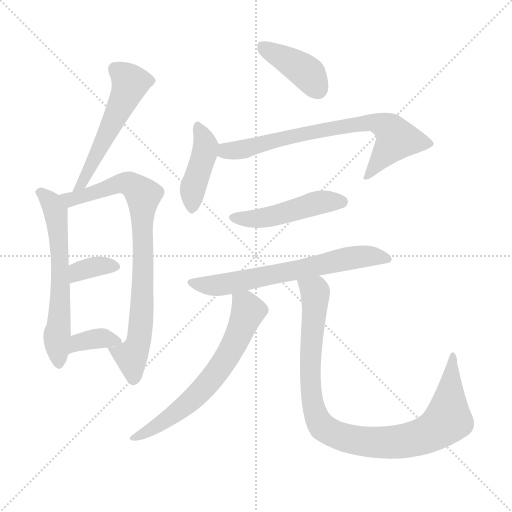
t = 0.00 s
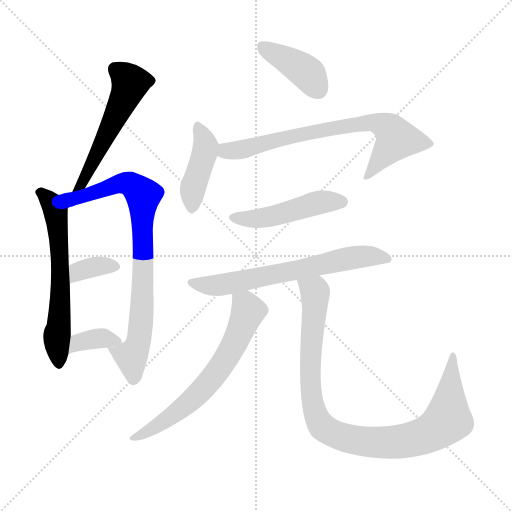
t = 1.73 s
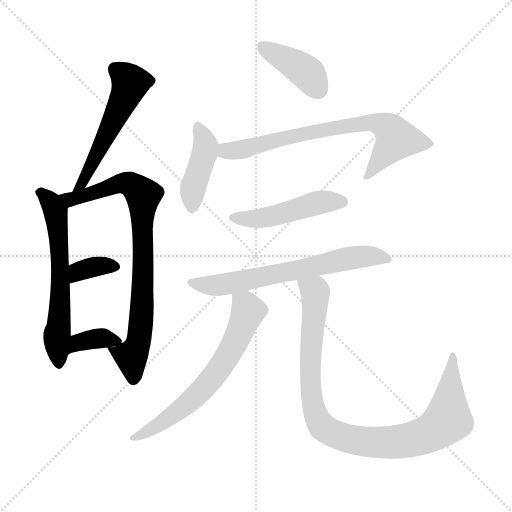
t = 3.45 s
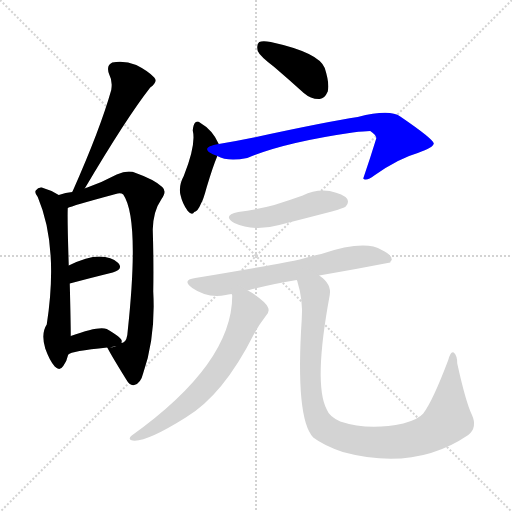
t = 5.18 s
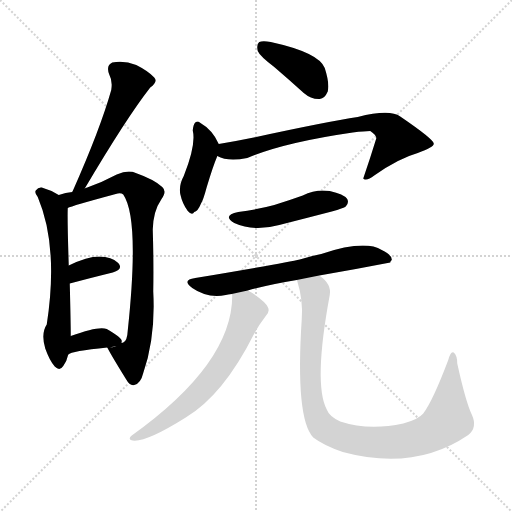
t = 6.91 s
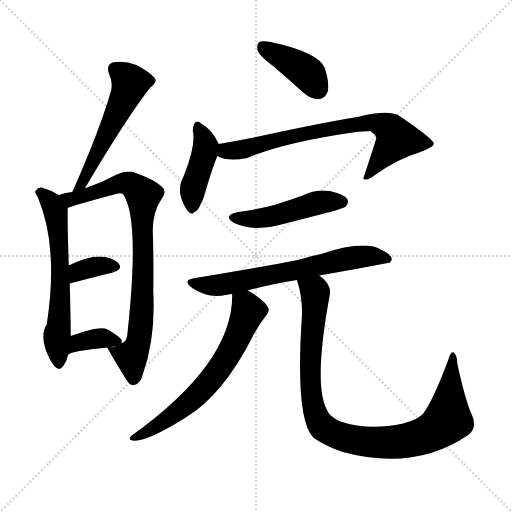
t = 8.64 s

The animated SVG that drew these frames (rendered in a browser with its animation timeline set to each time). Animation: 12 CSS @keyframes rules; one cycle of 8.64 s.

<svg version="1.1" viewBox="0 0 1024 1024" xmlns="http://www.w3.org/2000/svg">
  <g stroke="lightgray" stroke-dasharray="1,1" stroke-width="1" transform="scale(4, 4)">
    <line x1="0" y1="0" x2="256" y2="256"></line>
    <line x1="256" y1="0" x2="0" y2="256"></line>
    <line x1="128" y1="0" x2="128" y2="256"></line>
    <line x1="0" y1="128" x2="256" y2="128"></line>
  </g>
<g transform="scale(1, -1) translate(0, -900)">
   <style type="text/css">
    @keyframes keyframes0 {
      from {
       stroke: blue;
       stroke-dashoffset: 532;
       stroke-width: 128;
       }
       63% {
       animation-timing-function: step-end;
       stroke: blue;
       stroke-dashoffset: 0;
       stroke-width: 128;
       }
       to {
       stroke: black;
       stroke-width: 1024;
       }
       }
       #make-me-a-hanzi-animation-0 {
         animation: keyframes0 0.682943s both;
         animation-delay: 0.000000s;
         animation-timing-function: linear;
       }
    @keyframes keyframes1 {
      from {
       stroke: blue;
       stroke-dashoffset: 610;
       stroke-width: 128;
       }
       67% {
       animation-timing-function: step-end;
       stroke: blue;
       stroke-dashoffset: 0;
       stroke-width: 128;
       }
       to {
       stroke: black;
       stroke-width: 1024;
       }
       }
       #make-me-a-hanzi-animation-1 {
         animation: keyframes1 0.746419s both;
         animation-delay: 0.682943s;
         animation-timing-function: linear;
       }
    @keyframes keyframes2 {
      from {
       stroke: blue;
       stroke-dashoffset: 799;
       stroke-width: 128;
       }
       72% {
       animation-timing-function: step-end;
       stroke: blue;
       stroke-dashoffset: 0;
       stroke-width: 128;
       }
       to {
       stroke: black;
       stroke-width: 1024;
       }
       }
       #make-me-a-hanzi-animation-2 {
         animation: keyframes2 0.900228s both;
         animation-delay: 1.429362s;
         animation-timing-function: linear;
       }
    @keyframes keyframes3 {
      from {
       stroke: blue;
       stroke-dashoffset: 350;
       stroke-width: 128;
       }
       53% {
       animation-timing-function: step-end;
       stroke: blue;
       stroke-dashoffset: 0;
       stroke-width: 128;
       }
       to {
       stroke: black;
       stroke-width: 1024;
       }
       }
       #make-me-a-hanzi-animation-3 {
         animation: keyframes3 0.534831s both;
         animation-delay: 2.329590s;
         animation-timing-function: linear;
       }
    @keyframes keyframes4 {
      from {
       stroke: blue;
       stroke-dashoffset: 357;
       stroke-width: 128;
       }
       54% {
       animation-timing-function: step-end;
       stroke: blue;
       stroke-dashoffset: 0;
       stroke-width: 128;
       }
       to {
       stroke: black;
       stroke-width: 1024;
       }
       }
       #make-me-a-hanzi-animation-4 {
         animation: keyframes4 0.540527s both;
         animation-delay: 2.864421s;
         animation-timing-function: linear;
       }
    @keyframes keyframes5 {
      from {
       stroke: blue;
       stroke-dashoffset: 399;
       stroke-width: 128;
       }
       56% {
       animation-timing-function: step-end;
       stroke: blue;
       stroke-dashoffset: 0;
       stroke-width: 128;
       }
       to {
       stroke: black;
       stroke-width: 1024;
       }
       }
       #make-me-a-hanzi-animation-5 {
         animation: keyframes5 0.574707s both;
         animation-delay: 3.404948s;
         animation-timing-function: linear;
       }
    @keyframes keyframes6 {
      from {
       stroke: blue;
       stroke-dashoffset: 421;
       stroke-width: 128;
       }
       58% {
       animation-timing-function: step-end;
       stroke: blue;
       stroke-dashoffset: 0;
       stroke-width: 128;
       }
       to {
       stroke: black;
       stroke-width: 1024;
       }
       }
       #make-me-a-hanzi-animation-6 {
         animation: keyframes6 0.592611s both;
         animation-delay: 3.979655s;
         animation-timing-function: linear;
       }
    @keyframes keyframes7 {
      from {
       stroke: blue;
       stroke-dashoffset: 722;
       stroke-width: 128;
       }
       70% {
       animation-timing-function: step-end;
       stroke: blue;
       stroke-dashoffset: 0;
       stroke-width: 128;
       }
       to {
       stroke: black;
       stroke-width: 1024;
       }
       }
       #make-me-a-hanzi-animation-7 {
         animation: keyframes7 0.837565s both;
         animation-delay: 4.572266s;
         animation-timing-function: linear;
       }
    @keyframes keyframes8 {
      from {
       stroke: blue;
       stroke-dashoffset: 474;
       stroke-width: 128;
       }
       61% {
       animation-timing-function: step-end;
       stroke: blue;
       stroke-dashoffset: 0;
       stroke-width: 128;
       }
       to {
       stroke: black;
       stroke-width: 1024;
       }
       }
       #make-me-a-hanzi-animation-8 {
         animation: keyframes8 0.635742s both;
         animation-delay: 5.409831s;
         animation-timing-function: linear;
       }
    @keyframes keyframes9 {
      from {
       stroke: blue;
       stroke-dashoffset: 651;
       stroke-width: 128;
       }
       68% {
       animation-timing-function: step-end;
       stroke: blue;
       stroke-dashoffset: 0;
       stroke-width: 128;
       }
       to {
       stroke: black;
       stroke-width: 1024;
       }
       }
       #make-me-a-hanzi-animation-9 {
         animation: keyframes9 0.779785s both;
         animation-delay: 6.045573s;
         animation-timing-function: linear;
       }
    @keyframes keyframes10 {
      from {
       stroke: blue;
       stroke-dashoffset: 653;
       stroke-width: 128;
       }
       68% {
       animation-timing-function: step-end;
       stroke: blue;
       stroke-dashoffset: 0;
       stroke-width: 128;
       }
       to {
       stroke: black;
       stroke-width: 1024;
       }
       }
       #make-me-a-hanzi-animation-10 {
         animation: keyframes10 0.781413s both;
         animation-delay: 6.825358s;
         animation-timing-function: linear;
       }
    @keyframes keyframes11 {
      from {
       stroke: blue;
       stroke-dashoffset: 957;
       stroke-width: 128;
       }
       76% {
       animation-timing-function: step-end;
       stroke: blue;
       stroke-dashoffset: 0;
       stroke-width: 128;
       }
       to {
       stroke: black;
       stroke-width: 1024;
       }
       }
       #make-me-a-hanzi-animation-11 {
         animation: keyframes11 1.028809s both;
         animation-delay: 7.606771s;
         animation-timing-function: linear;
       }
</style>
<path d="M 169.5 523.0 Q 253.5 665.0 300.5 725.0 Q 316.5 737.0 308.5 745.0 Q 296.5 758.0 272.5 770.0 Q 247.5 780.0 224.5 775.0 Q 211.5 769.0 218.5 751.0 Q 225.5 738.0 222.5 720.0 Q 200.5 642.0 145.5 518.0 Q 144.5 517.0 144.5 516.0 C 132.5 489.0 154.5 497.0 169.5 523.0 Z" fill="lightgray"></path> 
<path d="M 117.5 510.0 Q 101.5 520.0 83.5 525.0 Q 76.5 526.0 71.5 519.0 Q 68.5 515.0 75.5 506.0 Q 117.5 407.0 93.5 251.0 Q 81.5 233.0 90.5 203.0 Q 99.5 178.0 109.5 167.0 Q 119.5 157.0 126.5 168.0 Q 133.5 177.0 136.5 191.0 L 141.5 228.0 Q 141.5 255.0 139.5 333.0 L 137.5 369.0 Q 134.5 460.0 135.5 484.0 C 135.5 500.0 135.5 500.0 117.5 510.0 Z" fill="lightgray"></path> 
<path d="M 214.5 205.0 Q 224.5 186.0 252.5 141.0 Q 259.5 128.0 268.5 130.0 Q 281.5 133.0 286.5 154.0 Q 311.5 226.0 306.5 317.0 Q 307.5 375.0 305.5 441.0 Q 306.5 478.0 322.5 501.0 Q 334.5 517.0 324.5 526.0 Q 308.5 541.0 271.5 554.0 Q 256.5 561.0 233.5 551.0 Q 205.5 536.0 174.5 525.0 Q 170.5 524.0 169.5 523.0 L 144.5 516.0 Q 131.5 515.0 117.5 510.0 C 88.5 502.0 107.5 474.0 135.5 484.0 Q 142.5 488.0 231.5 512.0 Q 241.5 515.0 246.5 511.0 Q 279.5 463.0 255.5 239.0 Q 254.5 218.0 246.5 215.0 Q 245.5 214.0 242.5 215.0 C 220.5 194.0 208.5 216.0 214.5 205.0 Z" fill="lightgray"></path> 
<path d="M 139.5 333.0 Q 188.5 346.0 225.5 355.0 Q 247.5 362.0 236.5 374.0 Q 223.5 387.0 198.5 387.0 Q 174.5 387.0 137.5 369.0 C 110.5 356.0 110.5 325.0 139.5 333.0 Z" fill="lightgray"></path> 
<path d="M 136.5 191.0 Q 142.5 198.0 214.5 205.0 C 240.5 208.0 240.5 208.0 242.5 215.0 Q 243.5 216.0 243.5 218.0 Q 243.5 225.0 213.5 242.0 Q 198.5 249.0 141.5 228.0 C 113.5 218.0 111.5 175.0 136.5 191.0 Z" fill="lightgray"></path> 
<path d="M 548.5 766.0 Q 576.5 742.0 607.5 714.0 Q 622.5 701.0 639.5 702.0 Q 649.5 703.0 655.5 717.0 Q 659.5 733.0 649.5 764.0 Q 637.5 795.0 541.5 816.0 Q 525.5 819.0 518.5 816.0 Q 512.5 812.0 515.5 798.0 Q 519.5 788.0 548.5 766.0 Z" fill="lightgray"></path> 
<path d="M 437.5 612.0 Q 425.5 640.0 399.5 655.0 Q 395.5 659.0 390.5 655.0 Q 386.5 651.0 385.5 639.0 Q 392.5 611.0 367.5 548.0 Q 357.5 530.0 360.5 512.0 Q 364.5 493.0 375.5 478.0 Q 384.5 468.0 388.5 476.0 Q 395.5 477.0 402.5 494.0 Q 406.5 500.0 413.5 526.0 Q 426.5 569.0 433.5 585.0 Q 433.5 586.0 434.5 588.0 C 440.5 605.0 440.5 605.0 437.5 612.0 Z" fill="lightgray"></path> 
<path d="M 434.5 588.0 Q 455.5 576.0 494.5 584.0 Q 567.5 615.0 705.5 635.0 Q 729.5 638.0 740.5 638.0 Q 753.5 629.0 752.5 623.0 Q 740.5 584.0 726.5 543.0 L 727.5 542.0 Q 734.5 538.0 748.5 549.0 Q 796.5 583.0 835.5 594.0 Q 868.5 606.0 867.5 613.0 Q 866.5 622.0 800.5 667.0 Q 779.5 682.0 715.5 666.0 Q 655.5 657.0 507.5 625.0 Q 473.5 618.0 437.5 612.0 C 407.5 607.0 406.5 598.0 434.5 588.0 Z" fill="lightgray"></path> 
<path d="M 476.5 476.0 Q 443.5 469.0 468.5 454.0 Q 507.5 436.0 558.5 450.0 Q 609.5 463.0 663.5 477.0 Q 687.5 484.0 691.5 487.0 Q 698.5 494.0 694.5 502.0 Q 687.5 512.0 659.5 518.0 Q 631.5 522.0 605.5 509.0 Q 577.5 499.0 548.5 490.0 Q 515.5 481.0 476.5 476.0 Z" fill="lightgray"></path> 
<path d="M 495.5 319.0 Q 538.5 331.0 593.5 340.0 L 638.5 349.0 Q 708.5 361.0 780.5 375.0 Q 780.5 378.0 783.5 380.0 Q 784.5 390.0 763.5 400.0 Q 729.5 421.0 642.5 392.0 Q 621.5 388.0 599.5 381.0 Q 575.5 375.0 390.5 344.0 Q 362.5 340.0 384.5 324.0 Q 414.5 303.0 451.5 310.0 Q 455.5 311.0 463.5 312.0 L 495.5 319.0 Z" fill="lightgray"></path> 
<path d="M 463.5 312.0 Q 463.5 311.0 464.5 309.0 Q 464.5 173.0 263.5 29.0 Q 256.5 23.0 261.5 20.0 Q 285.5 11.0 371.5 65.0 Q 446.5 110.0 507.5 231.0 Q 517.5 250.0 531.5 268.0 Q 540.5 277.0 535.5 286.0 Q 531.5 296.0 504.5 314.0 Q 500.5 317.0 495.5 319.0 C 469.5 334.0 461.5 338.0 463.5 312.0 Z" fill="lightgray"></path> 
<path d="M 593.5 340.0 L 594.5 338.0 Q 606.5 299.0 603.5 262.0 Q 590.5 63.0 626.5 25.0 Q 647.5 9.0 685.5 -4.0 Q 829.5 -43.0 936.5 30.0 Q 955.5 45.0 943.5 71.0 Q 931.5 96.0 914.5 173.0 Q 914.5 189.0 907.5 195.0 Q 901.5 199.0 896.5 180.0 Q 865.5 98.0 846.5 73.0 Q 836.5 61.0 806.5 53.0 Q 737.5 38.0 680.5 57.0 Q 658.5 67.0 653.5 81.0 Q 626.5 132.0 659.5 310.0 Q 663.5 332.0 638.5 349.0 C 617.5 370.0 585.5 369.0 593.5 340.0 Z" fill="lightgray"></path> 
      <clipPath id="make-me-a-hanzi-clip-0">
      <path d="M 169.5 523.0 Q 253.5 665.0 300.5 725.0 Q 316.5 737.0 308.5 745.0 Q 296.5 758.0 272.5 770.0 Q 247.5 780.0 224.5 775.0 Q 211.5 769.0 218.5 751.0 Q 225.5 738.0 222.5 720.0 Q 200.5 642.0 145.5 518.0 Q 144.5 517.0 144.5 516.0 C 132.5 489.0 154.5 497.0 169.5 523.0 Z" fill="lightgray"></path>
      </clipPath>
      <path clip-path="url(#make-me-a-hanzi-clip-0)" d="M 231.5 760.0 L 256.5 741.0 L 257.5 724.0 L 166.5 536.0 L 150.5 526.0 " fill="none" id="make-me-a-hanzi-animation-0" stroke-dasharray="404 808" stroke-linecap="round"></path>

      <clipPath id="make-me-a-hanzi-clip-1">
      <path d="M 117.5 510.0 Q 101.5 520.0 83.5 525.0 Q 76.5 526.0 71.5 519.0 Q 68.5 515.0 75.5 506.0 Q 117.5 407.0 93.5 251.0 Q 81.5 233.0 90.5 203.0 Q 99.5 178.0 109.5 167.0 Q 119.5 157.0 126.5 168.0 Q 133.5 177.0 136.5 191.0 L 141.5 228.0 Q 141.5 255.0 139.5 333.0 L 137.5 369.0 Q 134.5 460.0 135.5 484.0 C 135.5 500.0 135.5 500.0 117.5 510.0 Z" fill="lightgray"></path>
      </clipPath>
      <path clip-path="url(#make-me-a-hanzi-clip-1)" d="M 81.5 515.0 L 104.5 491.0 L 113.5 462.0 L 121.5 379.0 L 113.5 225.0 L 117.5 172.0 " fill="none" id="make-me-a-hanzi-animation-1" stroke-dasharray="482 964" stroke-linecap="round"></path>

      <clipPath id="make-me-a-hanzi-clip-2">
      <path d="M 214.5 205.0 Q 224.5 186.0 252.5 141.0 Q 259.5 128.0 268.5 130.0 Q 281.5 133.0 286.5 154.0 Q 311.5 226.0 306.5 317.0 Q 307.5 375.0 305.5 441.0 Q 306.5 478.0 322.5 501.0 Q 334.5 517.0 324.5 526.0 Q 308.5 541.0 271.5 554.0 Q 256.5 561.0 233.5 551.0 Q 205.5 536.0 174.5 525.0 Q 170.5 524.0 169.5 523.0 L 144.5 516.0 Q 131.5 515.0 117.5 510.0 C 88.5 502.0 107.5 474.0 135.5 484.0 Q 142.5 488.0 231.5 512.0 Q 241.5 515.0 246.5 511.0 Q 279.5 463.0 255.5 239.0 Q 254.5 218.0 246.5 215.0 Q 245.5 214.0 242.5 215.0 C 220.5 194.0 208.5 216.0 214.5 205.0 Z" fill="lightgray"></path>
      </clipPath>
      <path clip-path="url(#make-me-a-hanzi-clip-2)" d="M 126.5 506.0 L 147.5 502.0 L 223.5 528.0 L 256.5 533.0 L 282.5 515.0 L 286.5 505.0 L 285.5 308.0 L 280.5 234.0 L 274.5 207.0 L 262.5 187.0 L 266.5 144.0 " fill="none" id="make-me-a-hanzi-animation-2" stroke-dasharray="671 1342" stroke-linecap="round"></path>

      <clipPath id="make-me-a-hanzi-clip-3">
      <path d="M 139.5 333.0 Q 188.5 346.0 225.5 355.0 Q 247.5 362.0 236.5 374.0 Q 223.5 387.0 198.5 387.0 Q 174.5 387.0 137.5 369.0 C 110.5 356.0 110.5 325.0 139.5 333.0 Z" fill="lightgray"></path>
      </clipPath>
      <path clip-path="url(#make-me-a-hanzi-clip-3)" d="M 146.5 339.0 L 152.5 352.0 L 169.5 362.0 L 193.5 368.0 L 228.5 366.0 " fill="none" id="make-me-a-hanzi-animation-3" stroke-dasharray="222 444" stroke-linecap="round"></path>

      <clipPath id="make-me-a-hanzi-clip-4">
      <path d="M 136.5 191.0 Q 142.5 198.0 214.5 205.0 C 240.5 208.0 240.5 208.0 242.5 215.0 Q 243.5 216.0 243.5 218.0 Q 243.5 225.0 213.5 242.0 Q 198.5 249.0 141.5 228.0 C 113.5 218.0 111.5 175.0 136.5 191.0 Z" fill="lightgray"></path>
      </clipPath>
      <path clip-path="url(#make-me-a-hanzi-clip-4)" d="M 145.5 200.0 L 158.5 217.0 L 191.5 223.0 L 237.5 218.0 " fill="none" id="make-me-a-hanzi-animation-4" stroke-dasharray="229 458" stroke-linecap="round"></path>

      <clipPath id="make-me-a-hanzi-clip-5">
      <path d="M 548.5 766.0 Q 576.5 742.0 607.5 714.0 Q 622.5 701.0 639.5 702.0 Q 649.5 703.0 655.5 717.0 Q 659.5 733.0 649.5 764.0 Q 637.5 795.0 541.5 816.0 Q 525.5 819.0 518.5 816.0 Q 512.5 812.0 515.5 798.0 Q 519.5 788.0 548.5 766.0 Z" fill="lightgray"></path>
      </clipPath>
      <path clip-path="url(#make-me-a-hanzi-clip-5)" d="M 524.5 808.0 L 613.5 755.0 L 635.5 722.0 " fill="none" id="make-me-a-hanzi-animation-5" stroke-dasharray="271 542" stroke-linecap="round"></path>

      <clipPath id="make-me-a-hanzi-clip-6">
      <path d="M 437.5 612.0 Q 425.5 640.0 399.5 655.0 Q 395.5 659.0 390.5 655.0 Q 386.5 651.0 385.5 639.0 Q 392.5 611.0 367.5 548.0 Q 357.5 530.0 360.5 512.0 Q 364.5 493.0 375.5 478.0 Q 384.5 468.0 388.5 476.0 Q 395.5 477.0 402.5 494.0 Q 406.5 500.0 413.5 526.0 Q 426.5 569.0 433.5 585.0 Q 433.5 586.0 434.5 588.0 C 440.5 605.0 440.5 605.0 437.5 612.0 Z" fill="lightgray"></path>
      </clipPath>
      <path clip-path="url(#make-me-a-hanzi-clip-6)" d="M 395.5 649.0 L 410.5 606.0 L 386.5 525.0 L 383.5 490.0 " fill="none" id="make-me-a-hanzi-animation-6" stroke-dasharray="293 586" stroke-linecap="round"></path>

      <clipPath id="make-me-a-hanzi-clip-7">
      <path d="M 434.5 588.0 Q 455.5 576.0 494.5 584.0 Q 567.5 615.0 705.5 635.0 Q 729.5 638.0 740.5 638.0 Q 753.5 629.0 752.5 623.0 Q 740.5 584.0 726.5 543.0 L 727.5 542.0 Q 734.5 538.0 748.5 549.0 Q 796.5 583.0 835.5 594.0 Q 868.5 606.0 867.5 613.0 Q 866.5 622.0 800.5 667.0 Q 779.5 682.0 715.5 666.0 Q 655.5 657.0 507.5 625.0 Q 473.5 618.0 437.5 612.0 C 407.5 607.0 406.5 598.0 434.5 588.0 Z" fill="lightgray"></path>
      </clipPath>
      <path clip-path="url(#make-me-a-hanzi-clip-7)" d="M 443.5 593.0 L 595.5 631.0 L 747.5 656.0 L 773.5 646.0 L 793.5 622.0 L 732.5 548.0 " fill="none" id="make-me-a-hanzi-animation-7" stroke-dasharray="594 1188" stroke-linecap="round"></path>

      <clipPath id="make-me-a-hanzi-clip-8">
      <path d="M 476.5 476.0 Q 443.5 469.0 468.5 454.0 Q 507.5 436.0 558.5 450.0 Q 609.5 463.0 663.5 477.0 Q 687.5 484.0 691.5 487.0 Q 698.5 494.0 694.5 502.0 Q 687.5 512.0 659.5 518.0 Q 631.5 522.0 605.5 509.0 Q 577.5 499.0 548.5 490.0 Q 515.5 481.0 476.5 476.0 Z" fill="lightgray"></path>
      </clipPath>
      <path clip-path="url(#make-me-a-hanzi-clip-8)" d="M 469.5 466.0 L 517.5 463.0 L 640.5 496.0 L 683.5 496.0 " fill="none" id="make-me-a-hanzi-animation-8" stroke-dasharray="346 692" stroke-linecap="round"></path>

      <clipPath id="make-me-a-hanzi-clip-9">
      <path d="M 495.5 319.0 Q 538.5 331.0 593.5 340.0 L 638.5 349.0 Q 708.5 361.0 780.5 375.0 Q 780.5 378.0 783.5 380.0 Q 784.5 390.0 763.5 400.0 Q 729.5 421.0 642.5 392.0 Q 621.5 388.0 599.5 381.0 Q 575.5 375.0 390.5 344.0 Q 362.5 340.0 384.5 324.0 Q 414.5 303.0 451.5 310.0 Q 455.5 311.0 463.5 312.0 L 495.5 319.0 Z" fill="lightgray"></path>
      </clipPath>
      <path clip-path="url(#make-me-a-hanzi-clip-9)" d="M 385.5 335.0 L 441.5 330.0 L 695.5 383.0 L 734.5 388.0 L 774.5 382.0 " fill="none" id="make-me-a-hanzi-animation-9" stroke-dasharray="523 1046" stroke-linecap="round"></path>

      <clipPath id="make-me-a-hanzi-clip-10">
      <path d="M 463.5 312.0 Q 463.5 311.0 464.5 309.0 Q 464.5 173.0 263.5 29.0 Q 256.5 23.0 261.5 20.0 Q 285.5 11.0 371.5 65.0 Q 446.5 110.0 507.5 231.0 Q 517.5 250.0 531.5 268.0 Q 540.5 277.0 535.5 286.0 Q 531.5 296.0 504.5 314.0 Q 500.5 317.0 495.5 319.0 C 469.5 334.0 461.5 338.0 463.5 312.0 Z" fill="lightgray"></path>
      </clipPath>
      <path clip-path="url(#make-me-a-hanzi-clip-10)" d="M 469.5 312.0 L 496.5 278.0 L 463.5 203.0 L 437.5 162.0 L 375.5 93.0 L 303.5 41.0 L 265.5 24.0 " fill="none" id="make-me-a-hanzi-animation-10" stroke-dasharray="525 1050" stroke-linecap="round"></path>

      <clipPath id="make-me-a-hanzi-clip-11">
      <path d="M 593.5 340.0 L 594.5 338.0 Q 606.5 299.0 603.5 262.0 Q 590.5 63.0 626.5 25.0 Q 647.5 9.0 685.5 -4.0 Q 829.5 -43.0 936.5 30.0 Q 955.5 45.0 943.5 71.0 Q 931.5 96.0 914.5 173.0 Q 914.5 189.0 907.5 195.0 Q 901.5 199.0 896.5 180.0 Q 865.5 98.0 846.5 73.0 Q 836.5 61.0 806.5 53.0 Q 737.5 38.0 680.5 57.0 Q 658.5 67.0 653.5 81.0 Q 626.5 132.0 659.5 310.0 Q 663.5 332.0 638.5 349.0 C 617.5 370.0 585.5 369.0 593.5 340.0 Z" fill="lightgray"></path>
      </clipPath>
      <path clip-path="url(#make-me-a-hanzi-clip-11)" d="M 604.5 332.0 L 630.5 316.0 L 619.5 157.0 L 625.5 91.0 L 643.5 48.0 L 663.5 34.0 L 717.5 18.0 L 780.5 15.0 L 835.5 24.0 L 872.5 41.0 L 895.5 61.0 L 906.5 188.0 " fill="none" id="make-me-a-hanzi-animation-11" stroke-dasharray="829 1658" stroke-linecap="round"></path>

</g>
</svg>
